pico-8 play session: no input (idle), after a click and taps of 🅾, ❎, 🅾+❎, 🅾 in the second before t = 0

[t = 1 s] idle ~1s (no d-pad/buttons)
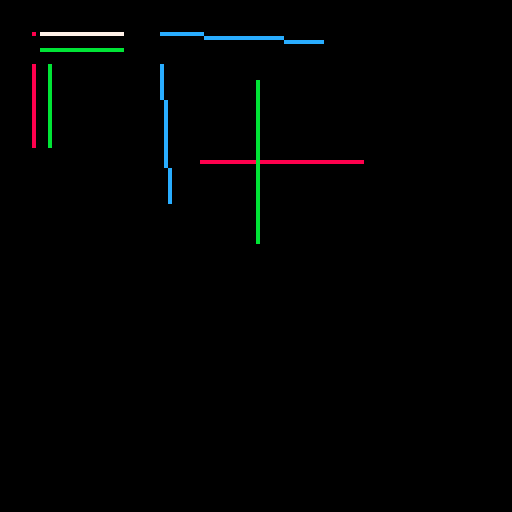

pico-8 cartridge
version 42
__lua__
-- golden: line points / axis / reverse
function _draw()
  cls(0)
  line(8, 8, 8, 8, 8)
  line(10, 8, 30, 8, 7)
  line(30, 12, 10, 12, 11)
  line(8, 16, 8, 36, 8)
  line(12, 36, 12, 16, 11)
  line(40, 8, 80, 10, 12)
  line(40, 16, 42, 50, 12)
  line(50, 40, 90, 40, 8)
  line(64, 20, 64, 60, 11)
  if stat(6)=="headless" then
    extcmd("set_filename", "line-axis")
    extcmd("screen", 1, 1)
    extcmd("shutdown")
  end
end
